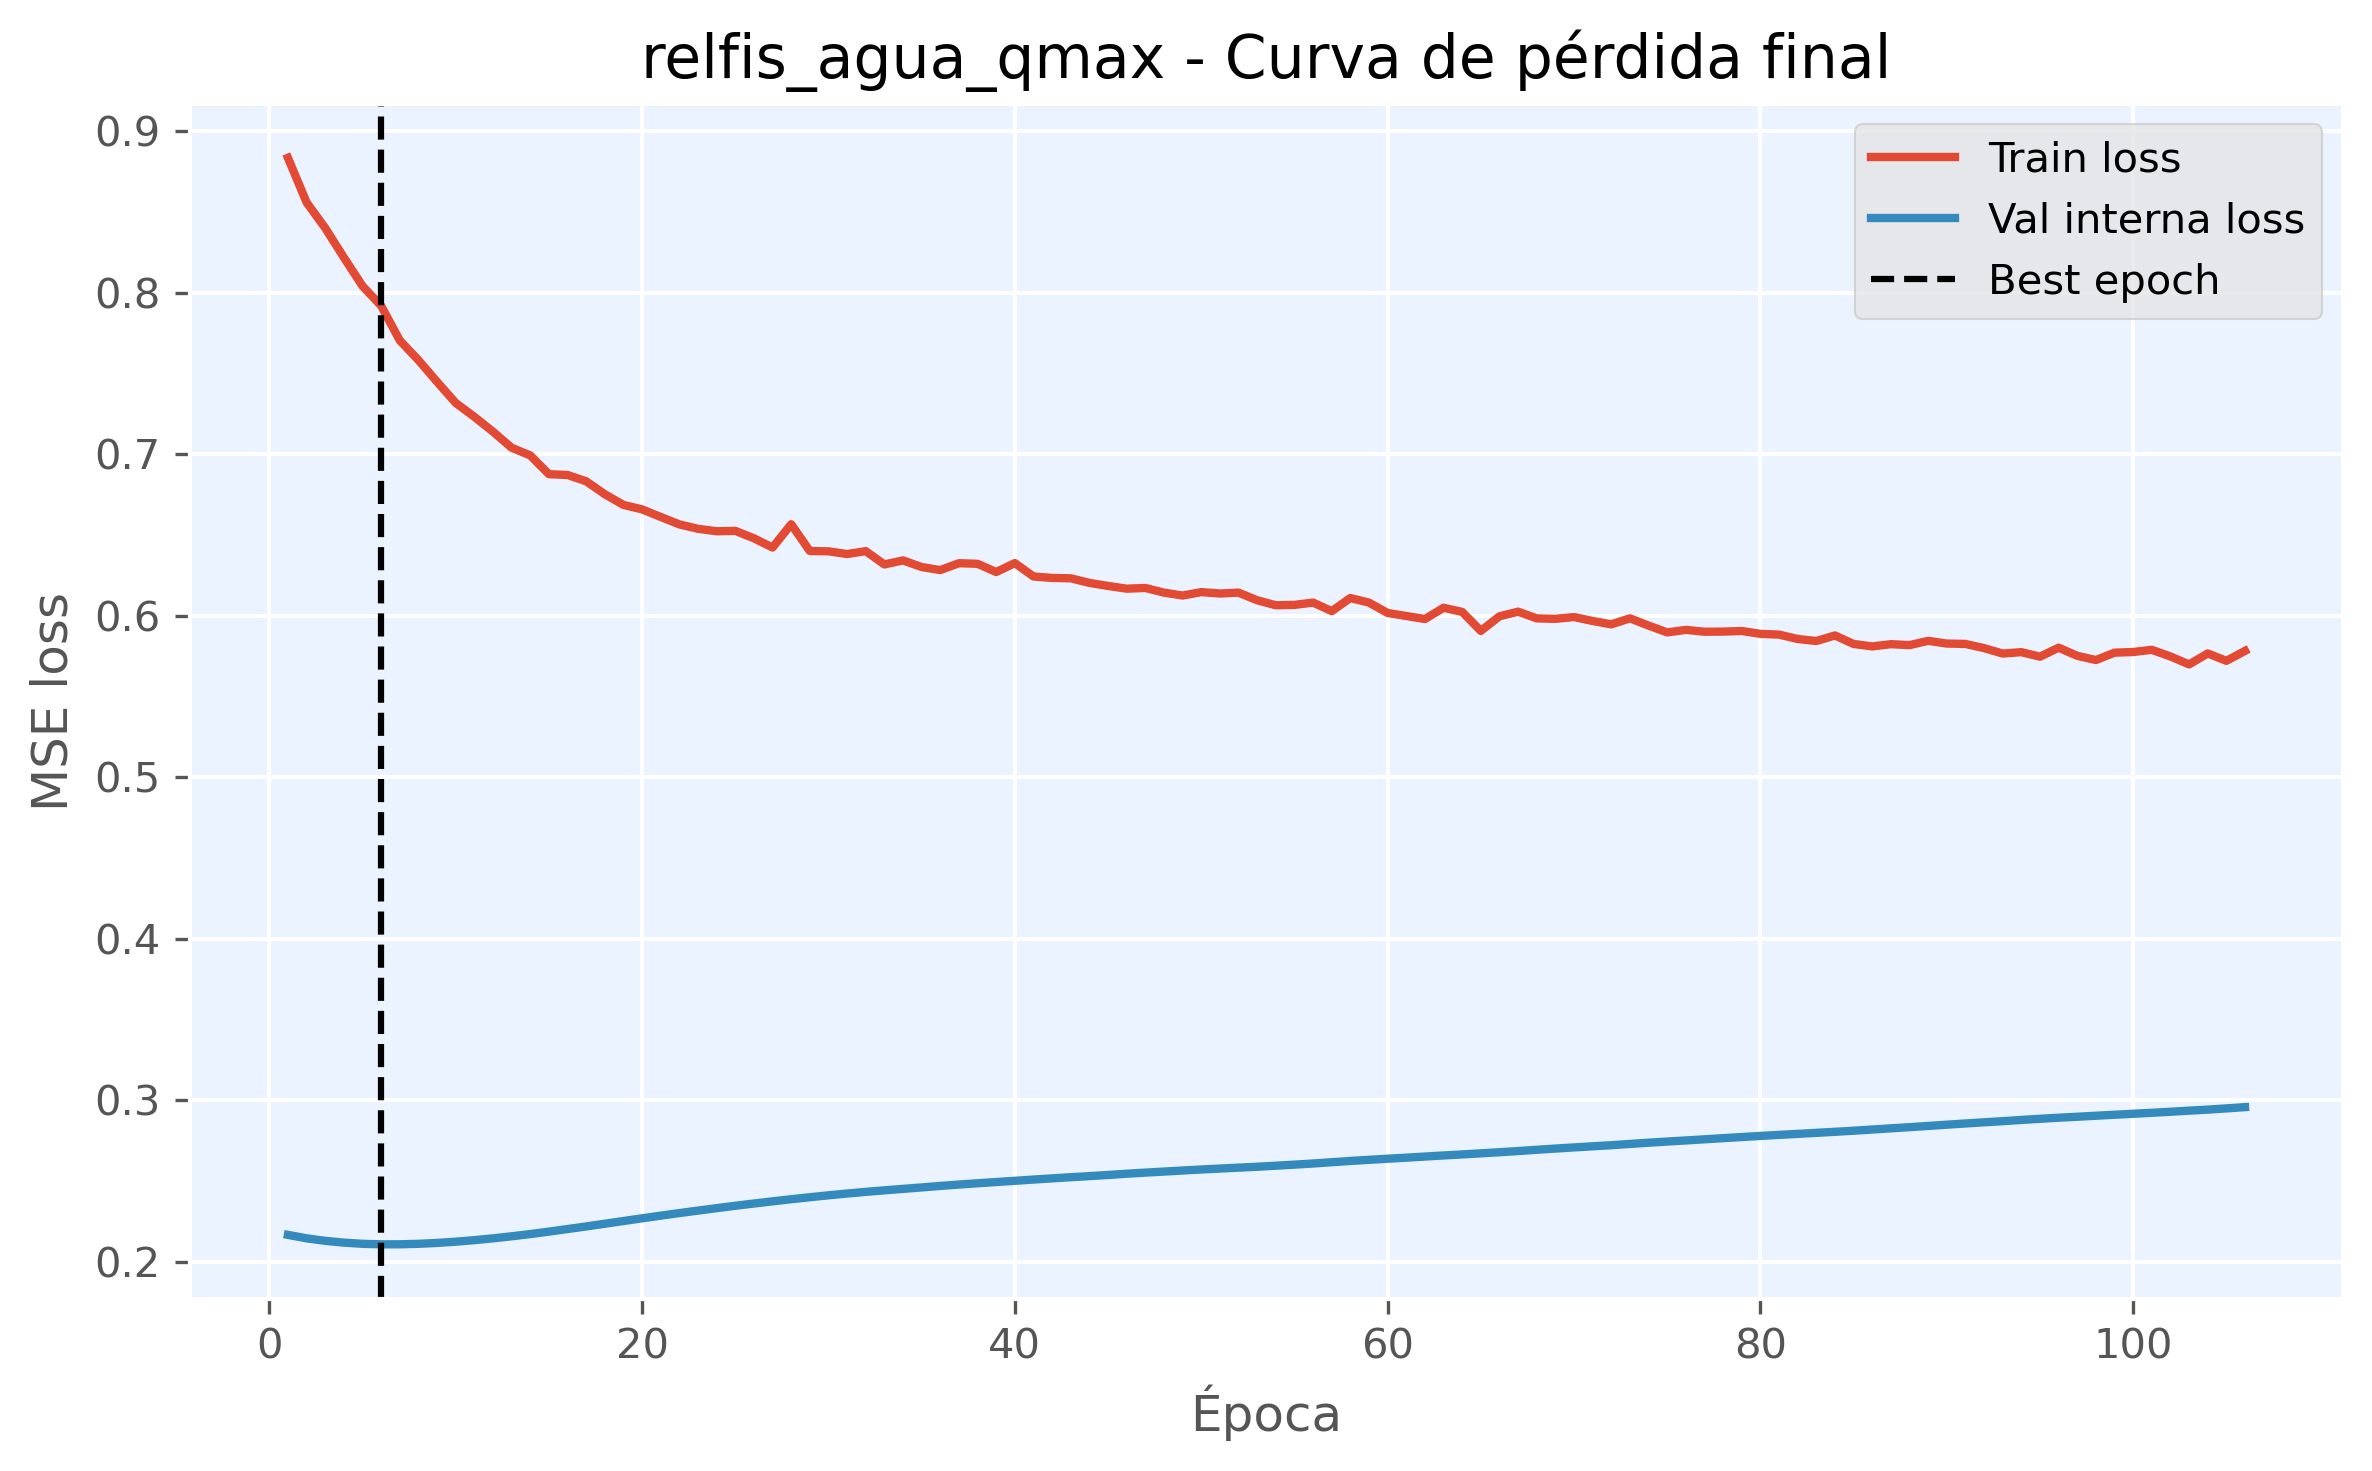

The table this chart was drawn from, first rows:
epoch, train_loss, val_loss, is_best_epoch
1, 0.8836, 0.2168, False
2, 0.856, 0.2146, False
3, 0.8401, 0.2131, False
4, 0.8219, 0.2119, False
5, 0.8042, 0.2112, False
6, 0.7919, 0.2109, True
7, 0.7705, 0.2109, False
8, 0.7583, 0.2112, False
9, 0.7449, 0.2118, False
10, 0.7318, 0.2125, False
11, 0.7232, 0.2135, False
12, 0.714, 0.2146, False
13, 0.7041, 0.2159, False
14, 0.6993, 0.2172, False
15, 0.6877, 0.2188, False
16, 0.6872, 0.2204, False
17, 0.6833, 0.222, False
18, 0.6753, 0.2237, False
19, 0.6687, 0.2253, False
20, 0.6659, 0.227, False
21, 0.6612, 0.2286, False
22, 0.6566, 0.2302, False
23, 0.6539, 0.2318, False
24, 0.6524, 0.2333, False
25, 0.6526, 0.2348, False
26, 0.648, 0.2362, False
27, 0.6423, 0.2375, False
28, 0.6567, 0.2388, False
29, 0.6401, 0.2401, False
30, 0.64, 0.2412, False
31, 0.6383, 0.2423, False
32, 0.6401, 0.2434, False
33, 0.6318, 0.2443, False
34, 0.6343, 0.2452, False
35, 0.6302, 0.2461, False
36, 0.6283, 0.247, False
37, 0.6326, 0.2479, False
38, 0.6322, 0.2487, False
39, 0.6271, 0.2495, False
40, 0.6327, 0.2502, False
41, 0.6244, 0.251, False
42, 0.6235, 0.2517, False
43, 0.6233, 0.2524, False
44, 0.6204, 0.2531, False
45, 0.6185, 0.2538, False
46, 0.6168, 0.2546, False
47, 0.6173, 0.2553, False
48, 0.6144, 0.2559, False
49, 0.6126, 0.2566, False
50, 0.6147, 0.2572, False
51, 0.6138, 0.2578, False
52, 0.6144, 0.2584, False
53, 0.6097, 0.2589, False
54, 0.6066, 0.2596, False
55, 0.6068, 0.2602, False
56, 0.6082, 0.2609, False
57, 0.6029, 0.2617, False
58, 0.6111, 0.2625, False
59, 0.6082, 0.2632, False
60, 0.6018, 0.2639, False
... 46 more rows
